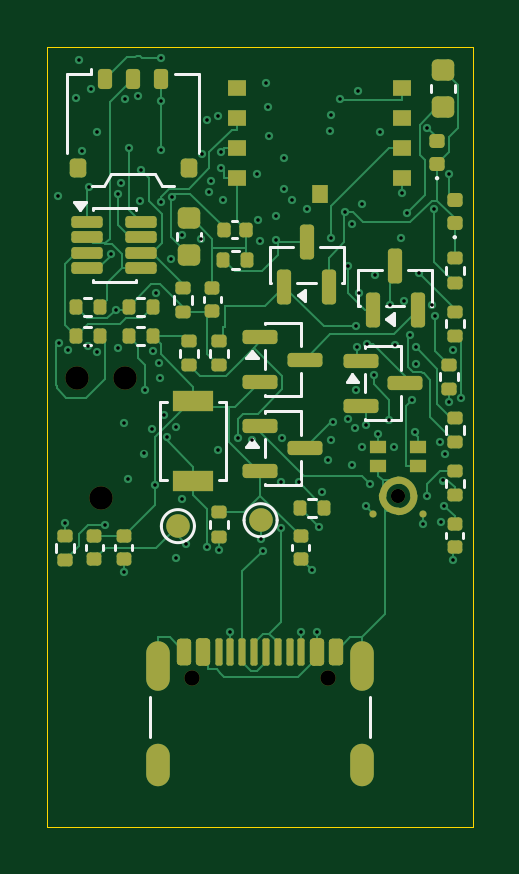
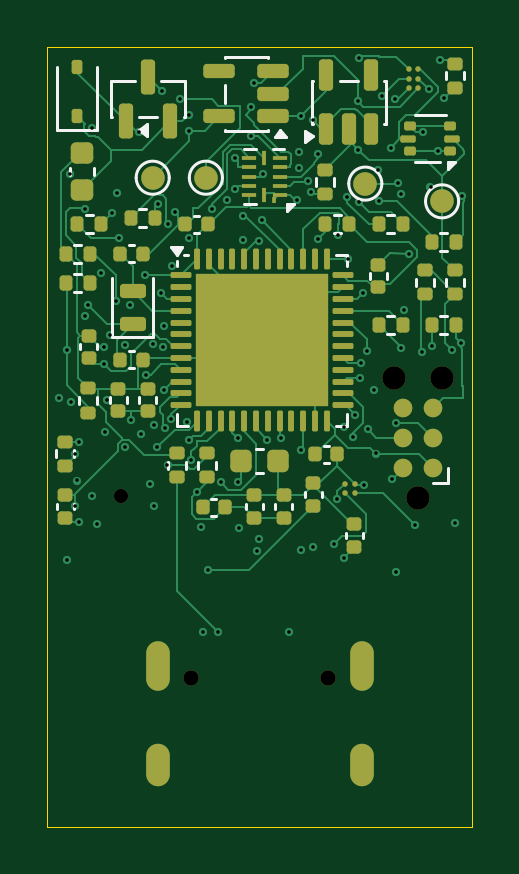
Circuit board: 11 layer files. Board 18.0 x 33.0 mm.
- bottom_copper: pendant-charge-guard-v4-B_Cu.gbl (41476 bytes)
- bottom_mask: pendant-charge-guard-v4-B_Mask.gbs (8413 bytes)
- paste: pendant-charge-guard-v4-B_Paste.gbp (8028 bytes)
- bottom_silk: pendant-charge-guard-v4-B_Silkscreen.gbo (15640 bytes)
- outline: pendant-charge-guard-v4-Edge_Cuts.gm1 (630 bytes)
- top_copper: pendant-charge-guard-v4-F_Cu.gtl (33954 bytes)
- top_mask: pendant-charge-guard-v4-F_Mask.gts (9368 bytes)
- paste: pendant-charge-guard-v4-F_Paste.gtp (9726 bytes)
- top_silk: pendant-charge-guard-v4-F_Silkscreen.gto (16580 bytes)
- drill: pendant-charge-guard-v4-NPTH.drl (543 bytes)
- drill: pendant-charge-guard-v4-PTH.drl (2671 bytes)

=== bottom_copper: pendant-charge-guard-v4-B_Cu.gbl (41476 bytes, source omitted) ===
=== bottom_mask: pendant-charge-guard-v4-B_Mask.gbs (8413 bytes, source omitted) ===
=== paste: pendant-charge-guard-v4-B_Paste.gbp (8028 bytes, source omitted) ===
=== bottom_silk: pendant-charge-guard-v4-B_Silkscreen.gbo (15640 bytes, source omitted) ===
=== outline: pendant-charge-guard-v4-Edge_Cuts.gm1 ===
%TF.GenerationSoftware,KiCad,Pcbnew,10.0.7*%
%TF.CreationDate,2026-10-25T11:57:17+09:00*%
%TF.ProjectId,pendant-charge-guard-v4,70656e64-616e-4742-9d63-68617267652d,rev?*%
%TF.SameCoordinates,Original*%
%TF.FileFunction,Profile,NP*%
%FSLAX46Y46*%
G04 Gerber Fmt 4.6, Leading zero omitted, Abs format (unit mm)*
G04 Created by KiCad (PCBNEW 10.0.7) date 2026-10-25 11:57:17*
%MOMM*%
%LPD*%
G01*
G04 APERTURE LIST*
%TA.AperFunction,Profile*%
%ADD10C,0.050000*%
%TD*%
G04 APERTURE END LIST*
D10*
X0Y0D02*
X18000000Y0D01*
X0Y-33000000D02*
X0Y0D01*
X18000000Y0D02*
X18000000Y-33000000D01*
X18000000Y-33000000D02*
X0Y-33000000D01*
M02*

=== top_copper: pendant-charge-guard-v4-F_Cu.gtl (33954 bytes, source omitted) ===
=== top_mask: pendant-charge-guard-v4-F_Mask.gts (9368 bytes, source omitted) ===
=== paste: pendant-charge-guard-v4-F_Paste.gtp (9726 bytes, source omitted) ===
=== top_silk: pendant-charge-guard-v4-F_Silkscreen.gto (16580 bytes, source omitted) ===
=== drill: pendant-charge-guard-v4-NPTH.drl ===
M48
; DRILL file KiCad 10.0.7 date 2026-10-25T11:57:17
; FORMAT={-:-/ absolute / metric / decimal}
; #@! TF.CreationDate,2026-10-25T11:57:17+09:00
; #@! TF.GenerationSoftware,Kicad,Pcbnew,10.0.7
; #@! TF.FileFunction,NonPlated,1,6,NPTH
FMAT,2
METRIC
; #@! TA.AperFunction,NonPlated,NPTH,ComponentDrill
T1C0.600
; #@! TA.AperFunction,NonPlated,NPTH,ComponentDrill
T2C0.650
; #@! TA.AperFunction,NonPlated,NPTH,ComponentDrill
T3C0.991
%
G90
G05
T1
X14.85Y-18.985
T2
X6.11Y-26.69
X11.89Y-26.69
T3
X1.259Y-13.985
X2.275Y-19.065
X3.291Y-13.985
M30

=== drill: pendant-charge-guard-v4-PTH.drl ===
M48
; DRILL file KiCad 10.0.7 date 2026-10-25T11:57:17
; FORMAT={-:-/ absolute / metric / decimal}
; #@! TF.CreationDate,2026-10-25T11:57:17+09:00
; #@! TF.GenerationSoftware,Kicad,Pcbnew,10.0.7
; #@! TF.FileFunction,Plated,1,6,PTH
FMAT,2
METRIC
; #@! TA.AperFunction,Plated,PTH,ViaDrill
T1C0.150
; #@! TA.AperFunction,Plated,PTH,ComponentDrill
T2C0.600
%
G90
G05
T1
X0.437Y-6.294
X0.486Y-12.519
X0.745Y-20.136
X0.857Y-12.812
X1.198Y-2.168
X1.351Y-0.554
X1.457Y-4.412
X1.715Y-12.649
X1.765Y-5.911
X1.843Y-1.766
X2.097Y-3.575
X2.106Y-12.901
X2.423Y-20.241
X2.672Y-8.742
X2.885Y-11.111
X2.996Y-6.215
X3.009Y-12.736
X3.128Y-5.763
X3.229Y-15.89
X3.235Y-22.229
X3.278Y-2.175
X3.395Y-18.259
X3.456Y-4.251
X3.833Y-2.06
X3.932Y-6.516
X3.977Y-5.214
X4.085Y-17.2
X4.142Y-14.513
X4.411Y-16.171
X4.468Y-12.846
X4.57Y-18.535
X4.609Y-10.386
X4.711Y-13.38
X4.747Y-14.002
X4.794Y-0.437
X4.807Y-6.558
X4.825Y-2.289
X4.825Y-4.336
X4.941Y-15.562
X5.042Y-16.487
X5.25Y-8.967
X5.283Y-6.346
X5.443Y-21.623
X5.448Y-16.067
X5.689Y-7.958
X5.707Y-19.11
X5.869Y-21.038
X6.516Y-8.105
X6.527Y-4.533
X6.755Y-3.099
X6.756Y-21.138
X6.842Y-6.123
X6.938Y-5.654
X7.237Y-2.925
X7.238Y-17.052
X7.245Y-21.266
X7.334Y-4.442
X7.348Y-5.098
X7.429Y-6.461
X7.75Y-24.758
X8.076Y-16.56
X8.667Y-16.608
X8.872Y-5.353
X8.911Y-7.327
X9.019Y-8.196
X9.025Y-20.806
X9.113Y-21.318
X9.257Y-1.524
X9.343Y-2.546
X9.366Y-3.757
X9.694Y-7.132
X9.698Y-8.169
X9.881Y-20.347
X9.898Y-18.402
X9.928Y-16.54
X10.031Y-5.995
X10.035Y-4.703
X10.363Y-6.456
X10.643Y-18.423
X10.75Y-24.755
X11.008Y-6.849
X11.185Y-22.115
X11.4Y-24.756
X11.5Y-20.3
X11.645Y-18.812
X11.889Y-17.461
X11.968Y-3.529
X11.988Y-2.863
X11.991Y-16.636
X12.006Y-8.088
X12.082Y-15.849
X12.368Y-2.195
X12.583Y-6.987
X12.724Y-9.243
X12.736Y-15.752
X12.895Y-7.501
X12.899Y-17.698
X13.022Y-16.14
X13.062Y-11.822
X13.063Y-14.498
X13.093Y-12.692
X13.14Y-1.852
X13.171Y-10.393
X13.317Y-6.639
X13.33Y-16.943
X13.478Y-15.976
X13.481Y-19.431
X13.53Y-12.578
X13.65Y-18.492
X13.808Y-13.862
X13.852Y-9.655
X14.012Y-16.367
X14.096Y-3.609
X14.458Y-15.796
X14.502Y-10.921
X14.679Y-16.943
X14.709Y-12.59
X14.956Y-8.067
X15.025Y-6.168
X15.095Y-10.76
X15.234Y-7.034
X15.347Y-12.203
X15.443Y-14.926
X15.546Y-16.288
X15.599Y-12.693
X15.6Y-13.398
X15.72Y-9.549
X15.9Y-20.18
X16.088Y-3.414
X16.09Y-18.994
X16.265Y-10.914
X16.383Y-6.87
X16.403Y-11.379
X16.638Y-16.695
X16.646Y-20.087
X16.735Y-18.343
X16.808Y-19.44
X16.831Y-17.219
X16.995Y-15.02
X17.015Y-5.349
X17.156Y-12.839
X17.159Y-21.724
X17.505Y-14.865
T2
G00X4.68Y-25.64
M15
G01X4.68Y-26.74
M16
G05
G00X4.68Y-29.97
M15
G01X4.68Y-30.77
M16
G05
G00X13.32Y-25.64
M15
G01X13.32Y-26.74
M16
G05
G00X13.32Y-29.97
M15
G01X13.32Y-30.77
M16
G05
M30
